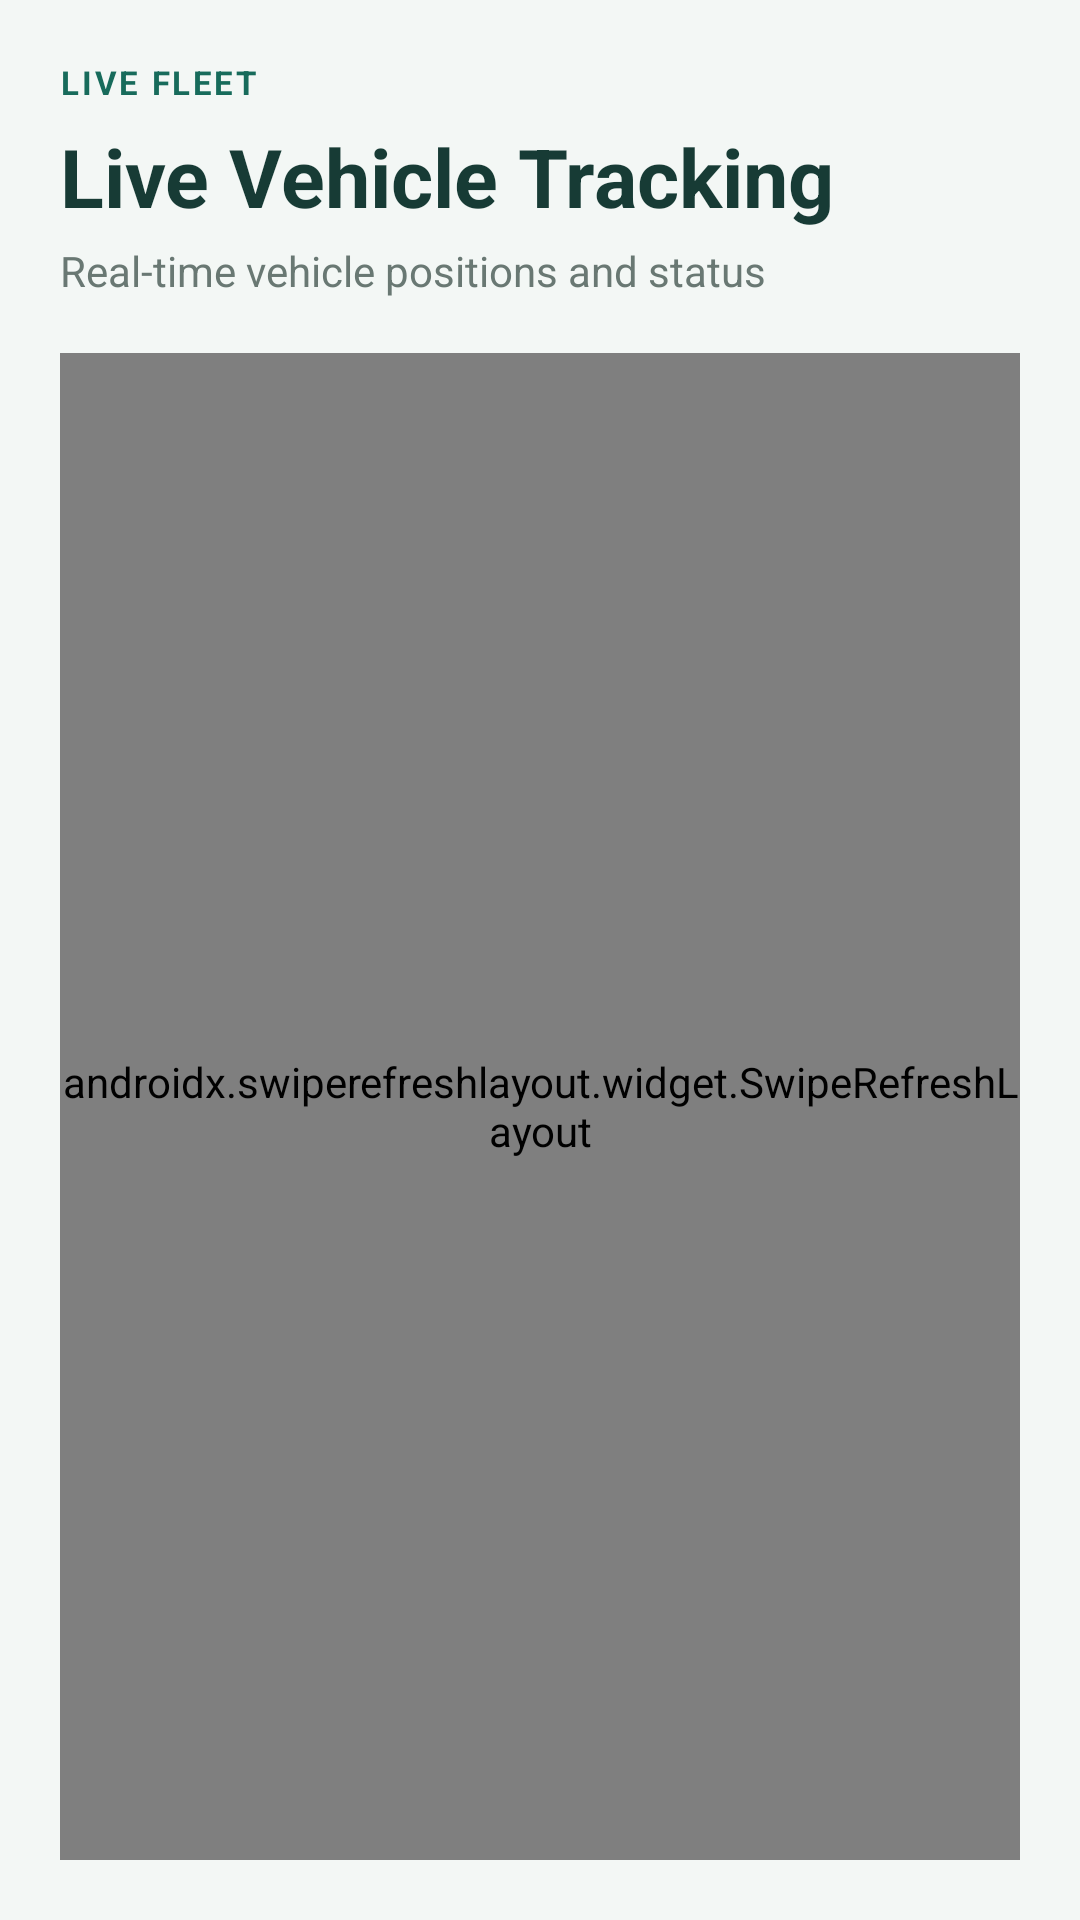

The Android layout XML behind this screen, and the referenced resources:
<!-- AndroidManifest.xml: application theme Theme.TrafficAnalytics -->
<!-- res/layout/activity_vehicle_tracking.xml -->
<?xml version="1.0" encoding="utf-8"?>
<LinearLayout xmlns:android="http://schemas.android.com/apk/res/android"
    android:layout_width="match_parent"
    android:layout_height="match_parent"
    android:orientation="vertical"
    android:background="#F3F7F5"
    android:padding="20dp">

    <TextView
        android:layout_width="match_parent"
        android:layout_height="wrap_content"
        android:text="LIVE FLEET"
        android:textColor="#176B5B"
        android:textSize="11sp"
        android:textStyle="bold"
        android:letterSpacing="0.08" />

    <TextView
        android:layout_width="match_parent"
        android:layout_height="wrap_content"
        android:layout_marginTop="6dp"
        android:text="Live Vehicle Tracking"
        android:textColor="#173B35"
        android:textSize="27sp"
        android:textStyle="bold" />

    <TextView
        android:layout_width="match_parent"
        android:layout_height="wrap_content"
        android:layout_marginTop="4dp"
        android:layout_marginBottom="18dp"
        android:text="Real-time vehicle positions and status"
        android:textSize="14sp"
        android:textColor="#697873" />

    <androidx.swiperefreshlayout.widget.SwipeRefreshLayout
        android:id="@+id/swipeRefresh"
        android:layout_width="match_parent"
        android:layout_height="0dp"
        android:layout_weight="1">

        <androidx.recyclerview.widget.RecyclerView
            android:id="@+id/recyclerViewVehicles"
            android:layout_width="match_parent"
            android:layout_height="match_parent"
            android:clipToPadding="false"
            android:paddingBottom="8dp" />

    </androidx.swiperefreshlayout.widget.SwipeRefreshLayout>

</LinearLayout>
<!-- resources referenced by this layout -->
<resources>
  <style name="Theme.TrafficAnalytics" parent="Theme.MaterialComponents.DayNight.NoActionBar">
          <item name="colorPrimary">@color/metro_blue</item>
          <item name="colorPrimaryVariant">@color/metro_blue_dark</item>
          <item name="colorOnPrimary">@color/white</item>
          <item name="android:statusBarColor" tools:targetApi="l">@color/metro_blue_dark</item>
      </style>
  <color name="metro_blue">#0072CE</color>
  <color name="metro_blue_dark">#00509E</color>
  <color name="white">#FFFFFF</color>
</resources>
